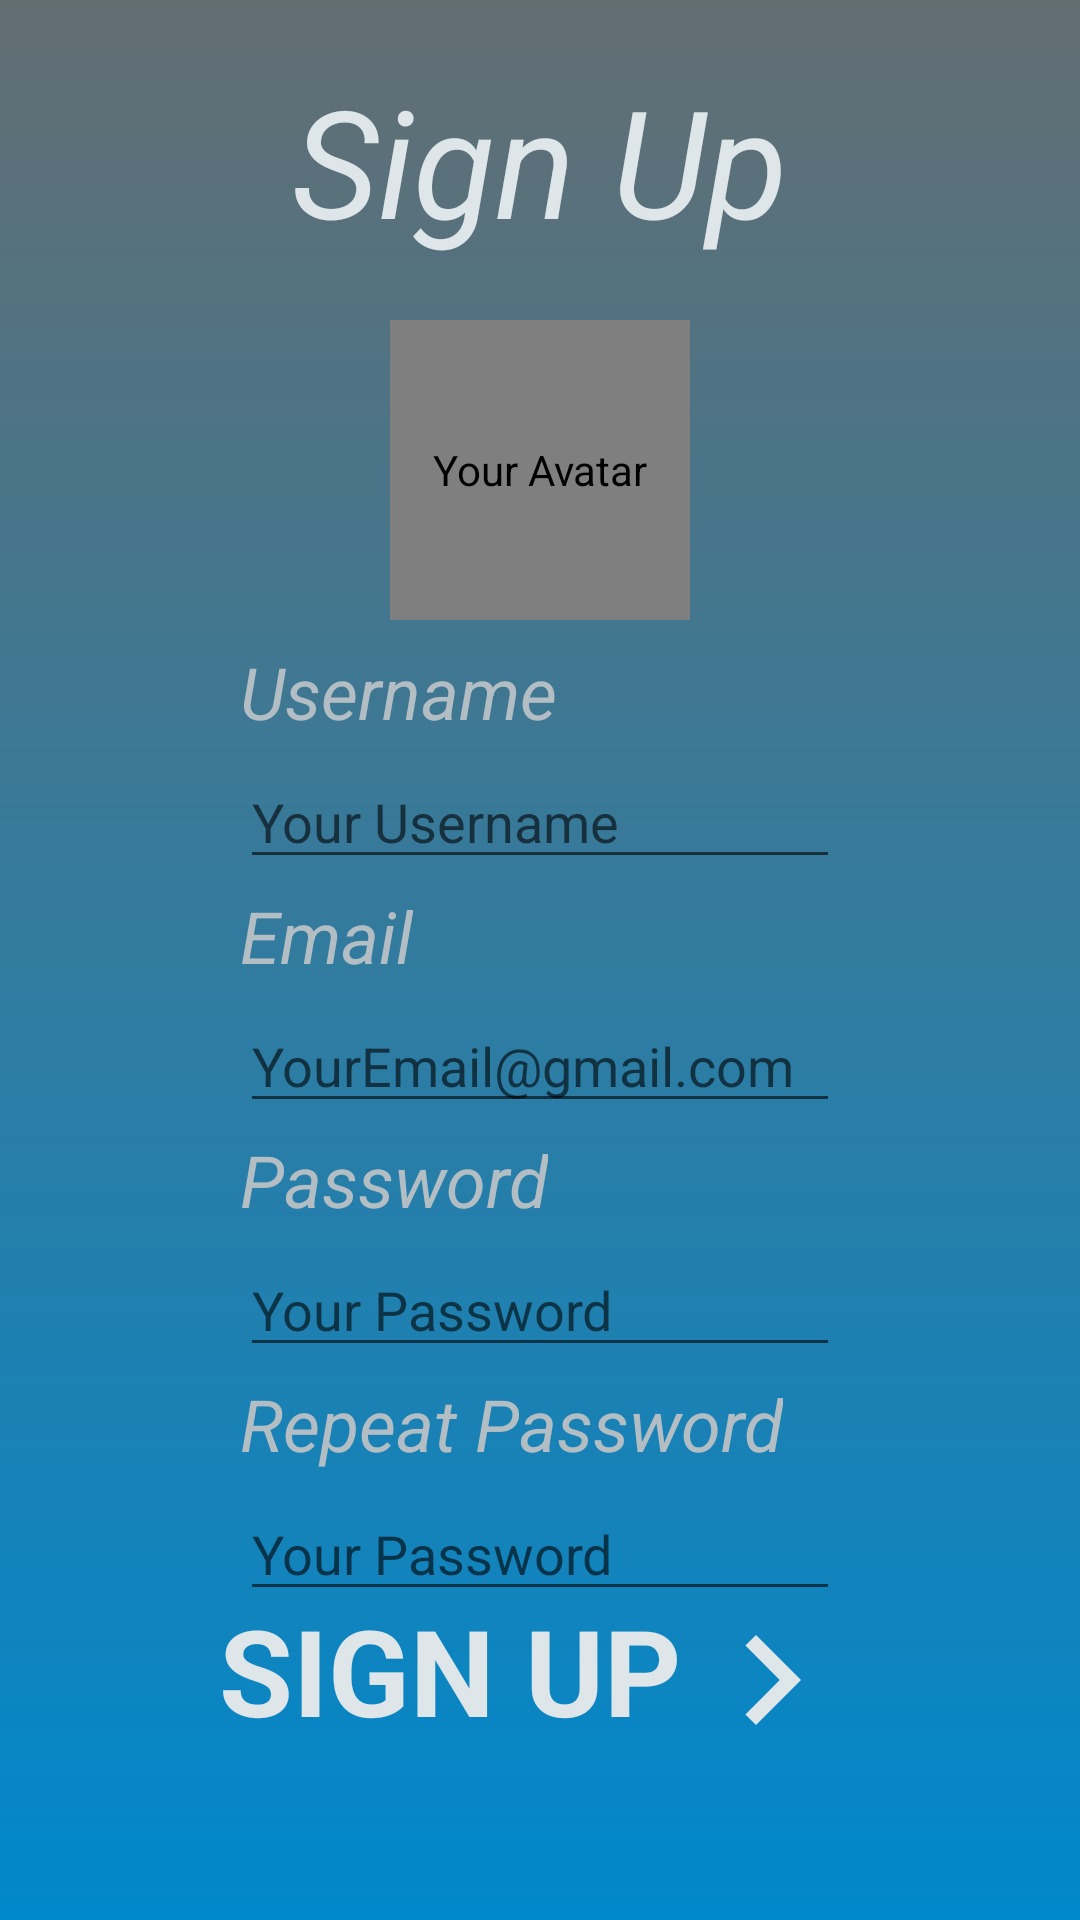

Reconstruct the res/layout file that produces this screen, plus the resources it refers to.
<!-- AndroidManifest.xml: activity theme ThemeMain.PoorChatFireBase -->
<!-- res/layout/activity_sign_up.xml -->
<?xml version="1.0" encoding="utf-8"?>
<androidx.constraintlayout.widget.ConstraintLayout xmlns:android="http://schemas.android.com/apk/res/android"
    xmlns:app="http://schemas.android.com/apk/res-auto"
    xmlns:tools="http://schemas.android.com/tools"
    android:layout_width="match_parent"
    android:layout_height="match_parent"
    android:background="@drawable/background_main_color"
    tools:context=".SignUpActivity">

    <LinearLayout
        android:id="@+id/linearLayoutSignUpActivity"
        android:layout_width="wrap_content"
        android:layout_height="wrap_content"
        android:layout_marginStart="100dp"
        android:layout_marginEnd="100dp"
        android:layout_marginBottom="50dp"
        android:clickable="true"
        android:focusable="true"
        android:orientation="horizontal"
        app:layout_constraintBottom_toBottomOf="parent"
        app:layout_constraintEnd_toEndOf="parent"
        app:layout_constraintStart_toStartOf="parent">

        <TextView
            android:layout_width="wrap_content"
            android:layout_height="match_parent"
            android:layout_gravity="center_horizontal"
            android:gravity="center_horizontal"
            android:text="Sign Up"
            android:textAllCaps="true"
            android:textColor="@color/mainLightGrey"
            android:textSize="40sp"
            android:textStyle="bold" />

        <ImageView
            android:layout_width="60dp"
            android:layout_height="60dp"
            android:layout_gravity="center_horizontal"
            android:contentDescription="@string/next"
            android:gravity="center_horizontal"
            android:src="@drawable/ic_baseline_navigate_next_24" />


    </LinearLayout>

    <de.hdodenhof.circleimageview.CircleImageView
        android:id="@+id/imageViewCircleUser"
        android:layout_width="100dp"
        android:layout_height="100dp"
        android:layout_marginTop="20dp"
        android:background="@drawable/user"
        android:contentDescription="Your Avatar"
        app:layout_constraintEnd_toEndOf="parent"
        app:layout_constraintHorizontal_bias="0.5"
        app:layout_constraintStart_toStartOf="parent"
        app:layout_constraintTop_toBottomOf="@+id/textViewForgotPasswordDecor" />

    <TextView
        android:id="@+id/textViewForgotPasswordDecor"
        android:layout_width="wrap_content"
        android:layout_height="wrap_content"
        android:layout_marginTop="20dp"
        android:text="Sign Up"
        android:textColor="@color/mainLightGrey"
        android:textSize="50sp"
        android:textStyle="italic"
        app:layout_constraintEnd_toEndOf="parent"
        app:layout_constraintHorizontal_bias="0.5"
        app:layout_constraintStart_toStartOf="parent"
        app:layout_constraintTop_toTopOf="parent" />

    <EditText
        android:id="@+id/editTextUserNameSignUpActivity"
        android:layout_width="match_parent"
        android:layout_height="wrap_content"
        android:layout_marginStart="80dp"
        android:layout_marginTop="45dp"
        android:layout_marginEnd="80dp"
        android:ems="10"
        android:hint="Your Username"
        android:inputType="textPersonName"
        app:layout_constraintEnd_toEndOf="parent"
        app:layout_constraintStart_toStartOf="parent"
        app:layout_constraintTop_toBottomOf="@+id/imageViewCircleUser" />

    <EditText
        android:id="@+id/editTextEmailSignUpActivity"
        android:layout_width="match_parent"
        android:layout_height="wrap_content"
        android:layout_marginStart="80dp"
        android:layout_marginTop="40dp"
        android:layout_marginEnd="80dp"
        android:ems="10"
        android:hint="@string/email_example"
        android:inputType="textEmailAddress"
        app:layout_constraintEnd_toEndOf="parent"
        app:layout_constraintHorizontal_bias="0.0"
        app:layout_constraintStart_toStartOf="parent"
        app:layout_constraintTop_toBottomOf="@+id/editTextUserNameSignUpActivity" />

    <EditText
        android:id="@+id/editTextPasswordSignUpActivity"
        android:layout_width="match_parent"
        android:layout_height="wrap_content"
        android:layout_marginStart="80dp"
        android:layout_marginTop="40dp"
        android:layout_marginEnd="80dp"
        android:ems="10"
        android:hint="@string/password_example"
        android:inputType="textPassword"
        app:layout_constraintEnd_toEndOf="parent"
        app:layout_constraintHorizontal_bias="0.0"
        app:layout_constraintStart_toStartOf="parent"
        app:layout_constraintTop_toBottomOf="@+id/editTextEmailSignUpActivity" />

    <EditText
        android:id="@+id/editTextRepeatPasswordNameSignUpActivity"
        android:layout_width="match_parent"
        android:layout_height="wrap_content"
        android:layout_marginStart="80dp"
        android:layout_marginTop="40dp"
        android:layout_marginEnd="80dp"
        android:ems="10"
        android:hint="@string/password_example"
        android:inputType="textPassword"
        app:layout_constraintEnd_toEndOf="parent"
        app:layout_constraintHorizontal_bias="0.0"
        app:layout_constraintStart_toStartOf="parent"
        app:layout_constraintTop_toBottomOf="@+id/editTextPasswordSignUpActivity" />

    <TextView
        android:id="@+id/textViewUsernameDecor"
        android:layout_width="wrap_content"
        android:layout_height="wrap_content"
        android:layout_marginStart="80dp"
        android:layout_marginBottom="5dp"
        android:text="Username"
        android:textColor="@color/mainGrey"
        android:textSize="24sp"
        android:textStyle="italic"
        app:layout_constraintBottom_toTopOf="@+id/editTextUserNameSignUpActivity"
        app:layout_constraintStart_toStartOf="parent" />

    <TextView
        android:layout_width="wrap_content"
        android:layout_height="wrap_content"
        android:layout_marginStart="80dp"
        android:layout_marginBottom="5dp"
        android:text="@string/email"
        android:textColor="@color/mainGrey"
        android:textSize="24sp"
        android:textStyle="italic"
        app:layout_constraintBottom_toTopOf="@+id/editTextEmailSignUpActivity"
        app:layout_constraintStart_toStartOf="parent" />

    <TextView
        android:layout_width="wrap_content"
        android:layout_height="wrap_content"
        android:layout_marginStart="80dp"
        android:layout_marginBottom="5dp"
        android:text="@string/password"
        android:textColor="@color/mainGrey"
        android:textSize="24sp"
        android:textStyle="italic"
        app:layout_constraintBottom_toTopOf="@+id/editTextPasswordSignUpActivity"
        app:layout_constraintStart_toStartOf="parent" />

    <TextView
        android:layout_width="wrap_content"
        android:layout_height="wrap_content"
        android:layout_marginStart="80dp"
        android:layout_marginBottom="5dp"
        android:text="Repeat Password"
        android:textColor="@color/mainGrey"
        android:textSize="24sp"
        android:textStyle="italic"
        app:layout_constraintBottom_toTopOf="@+id/editTextRepeatPasswordNameSignUpActivity"
        app:layout_constraintStart_toStartOf="parent" />
</androidx.constraintlayout.widget.ConstraintLayout>
<!-- resources referenced by this layout -->
<resources>
  <color name="mainGrey">#b2bec3</color>
  <color name="mainLightGrey">#dfe6e9</color>
  <!-- drawable background_main_color (drawable) -->
  <?xml version="1.0" encoding="utf-8"?>
  <shape xmlns:android="http://schemas.android.com/apk/res/android">
  
      <gradient
          android:angle="90"
          android:startColor="@color/mainColor"
          android:endColor="@color/mainDarkGrey"
          android:type="linear"/>
  
  </shape>
  <!-- drawable ic_baseline_navigate_next_24 (drawable) -->
  <vector android:height="24dp" android:tint="#DFE6E9"
      android:viewportHeight="24" android:viewportWidth="24"
      android:width="24dp" xmlns:android="http://schemas.android.com/apk/res/android">
      <path android:fillColor="@android:color/white" android:pathData="M10,6L8.59,7.41 13.17,12l-4.58,4.59L10,18l6,-6z"/>
  </vector>
  <string name="email">Email</string>
  <string name="email_example">YourEmail@gmail.com</string>
  <string name="next">next</string>
  <string name="password">Password</string>
  <string name="password_example">Your Password</string>
  <style name="ThemeMain.PoorChatFireBase" parent="Theme.MaterialComponents.DayNight.DarkActionBar">
          
          <item name="colorPrimary">@color/mainColor</item>
          <item name="colorPrimaryVariant">@color/black</item>
          <item name="colorOnPrimary">@color/mainColor</item>
          
          <item name="colorSecondary">@color/teal_200</item>
          <item name="colorSecondaryVariant">@color/teal_200</item>
          <item name="colorOnSecondary">@color/mainColor</item>
          
          <item name="android:statusBarColor" tools:targetApi="l">?attr/colorPrimaryVariant</item>
          
      </style>
  <color name="mainColor">#0088CC</color>
  <color name="mainDarkGrey">#636e72</color>
  <color name="black">#FF000000</color>
  <color name="teal_200">#FF03DAC5</color>
</resources>
